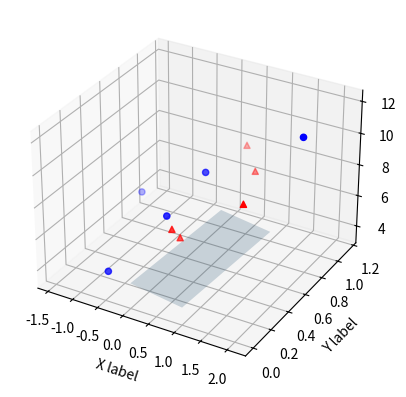

Here is the Python script that generated this plot:
from mpl_toolkits.mplot3d import axes3d
import matplotlib.pyplot as plt
import numpy as np

def randrange(n, vmin, vmax):
	return (vmax - vmin) * np.random.rand(4) + vmin

fig=plt.figure()
ax =fig.add_subplot(111, projection='3d')

n = 100

#for c, m, zlow, zhigh in [('r','o', -50, -25),('b','^', -30, -5)]:
y = [1,2]
print(y)
xs = [-0.6508,-1.4492,2.0850,0.2569,0.0914]
xs2 = [0.2626,0.6418,1.1155,0.0121,-0.0429]
	#randrange(n,23,32)
ys =  [0.1097,0.8896,0.6876,0.6730,0.3399]
ys2 = [1.1476,1.0234,0.6043,0.5256,0.4660]
	#randrange(n,0,100)
zs = [4.0009,4.4005,12.0710,8.3265,7.0677]
zs2 = [7.7985,7.0427,7.4446,4.6316,5.4323]

	#randrange(n,zlow,zhigh)
#xs -1.4492 até 2.0850
#ys 0.1097 até 1.1476
#zs	4.0009 até 12.0710
#---------------------------------------
point = np.array([1,2,3])
normal = np.array([1,1,2])
point2 = np.array([1,3,4])

d = -point.dot(normal)

xx, yy = np.meshgrid(range(2),range(2))
print(xx)
z = (-normal[0] * xx - normal[1] * yy - d) * 1. /normal[2]
print(z)

#plt3d = plt.figure().gca(projection='3d')
ax.plot_surface(xx,yy,z,alpha=0.2)
#----------------------------------------
	#print(xs)
ax.scatter(xs,ys,zs,c='b',marker='o')
ax.scatter(xs2,ys2,zs2,c='r',marker='^')

ax.set_xlabel('X label')
ax.set_ylabel('Y label')
ax.set_zlabel('Z label')	
#axes3d.scatter(X,Y,Z,zdir='z',s=20,c='red',depthshade=True,*args,**kwargs)
plt.show()